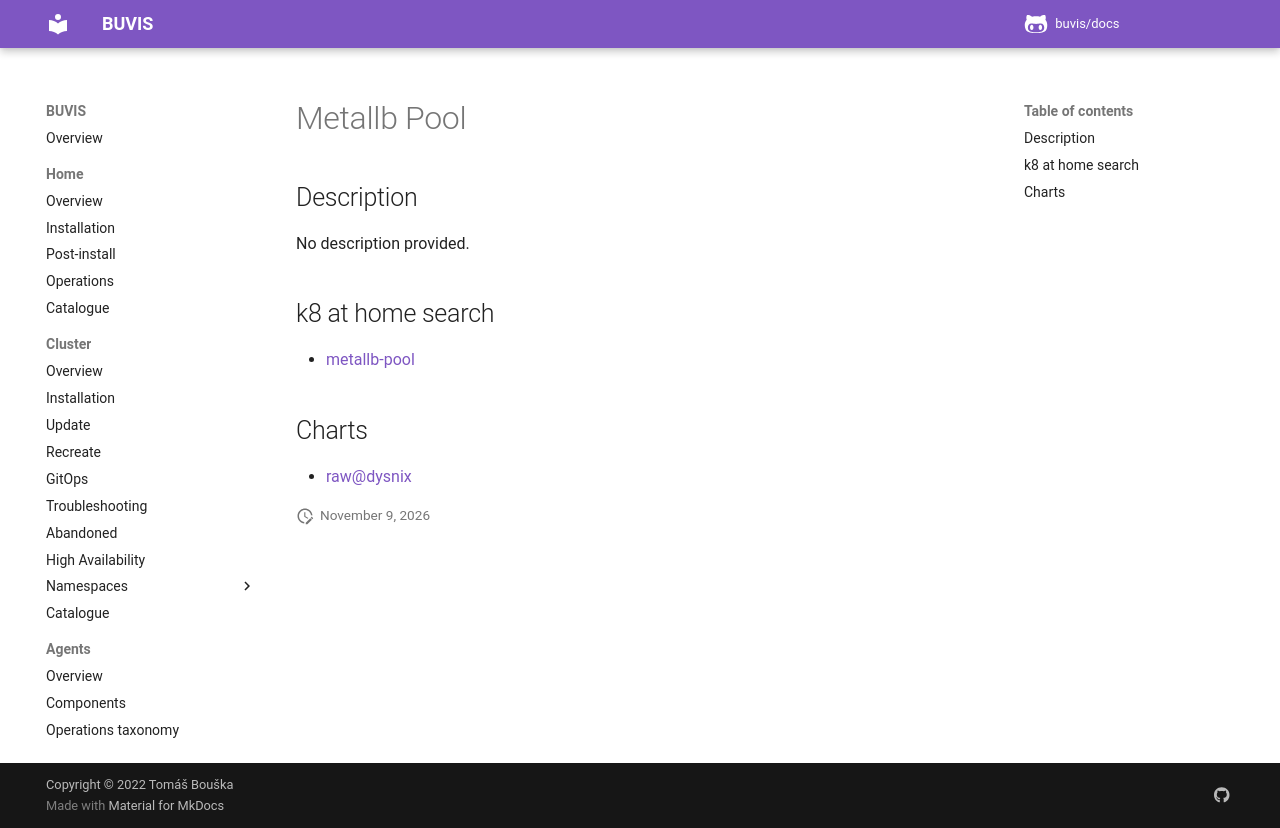

repository: buvis/docs · page: cluster/catalogue/metallb-pool/index.html · generator: mkdocs

# Metallb Pool

## Description

No description provided.

## k8 at home search

- [metallb-pool](https://nanne.dev/k8s-at-home-search/#/metallb-pool)

## Charts

- [raw@dysnix](https://dysnix.github.io/charts/)
